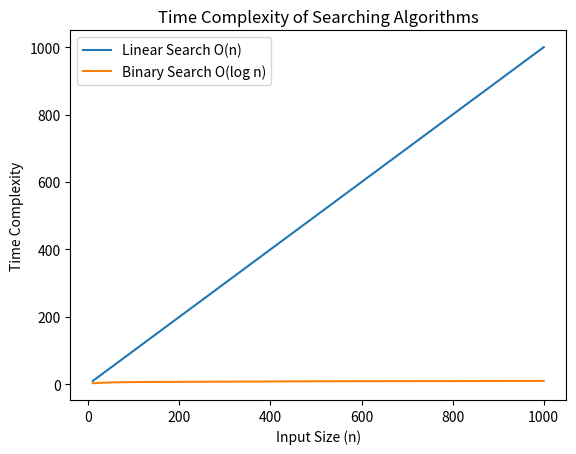
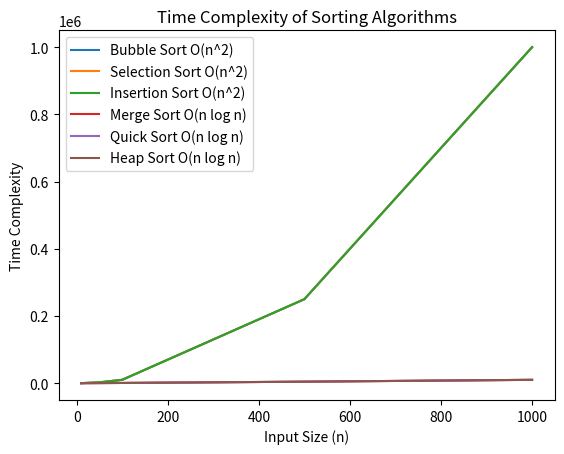

The matplotlib source for these figures, in order:
import matplotlib.pyplot as plt
import math

# Input sizes
n = [10, 50, 100, 500, 1000]

# Searching algorithms
linear_search = n                      # O(n)
binary_search = [math.log2(i) for i in n]  # O(log n)

# Sorting algorithms
bubble_sort = [i*i for i in n]         # O(n^2)
selection_sort = [i*i for i in n]      # O(n^2)
insertion_sort = [i*i for i in n]      # O(n^2)
merge_sort = [i * math.log2(i) for i in n]  # O(n log n)
quick_sort = [i * math.log2(i) for i in n]  # O(n log n)
heap_sort = [i * math.log2(i) for i in n]   # O(n log n)

# Searching graph
plt.figure()
plt.plot(n, linear_search, label="Linear Search O(n)")
plt.plot(n, binary_search, label="Binary Search O(log n)")
plt.xlabel("Input Size (n)")
plt.ylabel("Time Complexity")
plt.title("Time Complexity of Searching Algorithms")
plt.legend()
plt.show()

# Sorting graph
plt.figure()
plt.plot(n, bubble_sort, label="Bubble Sort O(n^2)")
plt.plot(n, selection_sort, label="Selection Sort O(n^2)")
plt.plot(n, insertion_sort, label="Insertion Sort O(n^2)")
plt.plot(n, merge_sort, label="Merge Sort O(n log n)")
plt.plot(n, quick_sort, label="Quick Sort O(n log n)")
plt.plot(n, heap_sort, label="Heap Sort O(n log n)")
plt.xlabel("Input Size (n)")
plt.ylabel("Time Complexity")
plt.title("Time Complexity of Sorting Algorithms")
plt.legend()
plt.show()
